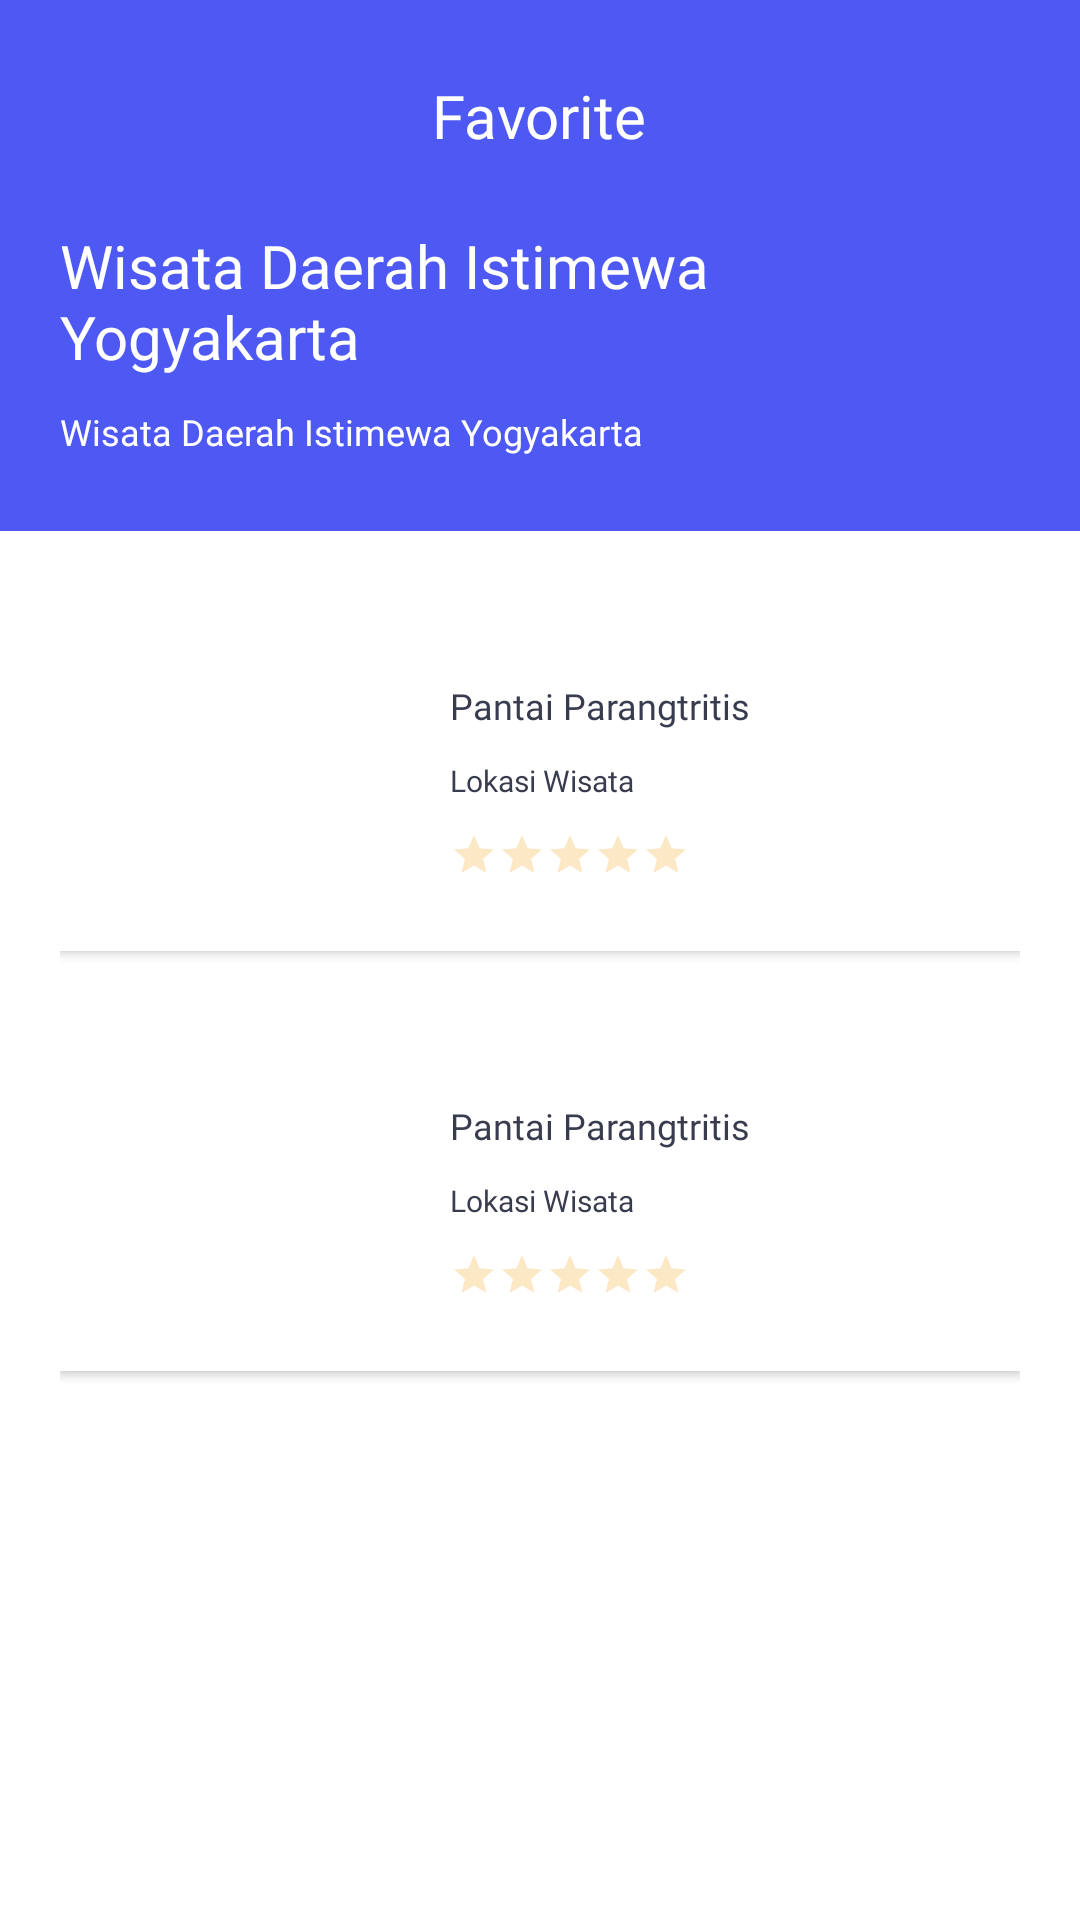

The Android layout XML behind this screen, and the referenced resources:
<!-- AndroidManifest.xml: application theme AppTheme -->
<!-- res/layout/fragment_favorite.xml -->
<?xml version="1.0" encoding="utf-8"?>
<LinearLayout
    xmlns:android="http://schemas.android.com/apk/res/android"
    xmlns:tools="http://schemas.android.com/tools"
    android:layout_width="match_parent"
    android:layout_height="match_parent"
    android:background="@color/white"
    android:orientation="vertical">

    
    <RelativeLayout
        android:layout_width="match_parent"
        android:layout_height="wrap_content"
        android:background="@color/primary1"
        android:paddingTop="25dp"
        android:paddingBottom="25dp">

        <TextView
            android:id="@+id/app_name"
            android:layout_width="wrap_content"
            android:layout_height="wrap_content"
            android:layout_centerHorizontal="true"
            android:fontFamily="@font/montserrat_semibold"
            android:text="Favorite"
            android:textColor="@color/white"
            android:textSize="20sp" />

        <RelativeLayout
            android:layout_width="match_parent"
            android:layout_height="wrap_content"
            android:layout_marginLeft="20dp"
            android:layout_marginTop="50dp"
            android:layout_marginRight="20dp"
            android:elevation="8dp">

            <TextView
                android:id="@+id/judul"
                android:layout_width="wrap_content"
                android:layout_height="wrap_content"
                android:fontFamily="@font/montserrat_medium"
                android:text="Wisata Daerah Istimewa Yogyakarta"
                android:textColor="@color/white"
                android:textSize="20sp" />

            <TextView
                android:id="@+id/desc"
                android:layout_width="wrap_content"
                android:layout_height="wrap_content"
                android:layout_below="@+id/judul"
                android:layout_marginTop="10dp"
                android:fontFamily="@font/montserrat_medium"
                android:text="Wisata Daerah Istimewa Yogyakarta"
                android:textColor="@color/white"
                android:textSize="12sp" />

        </RelativeLayout>

    </RelativeLayout>

    <LinearLayout
        android:layout_width="match_parent"
        android:layout_height="wrap_content"
        android:layout_marginTop="20dp"
        android:paddingLeft="20dp"
        android:paddingRight="20dp">

    <LinearLayout
        android:layout_width="match_parent"
        android:layout_height="wrap_content"
        android:orientation="vertical">

        <LinearLayout
            android:layout_width="match_parent"
            android:layout_height="120dp"
            android:layout_marginBottom="10dp"
            android:background="@color/white"
            android:elevation="2dp"
            android:orientation="horizontal">

            <LinearLayout
                android:layout_width="120dp"
                android:layout_height="120dp">

                <ImageView
                    android:layout_width="180dp"
                    android:layout_height="120dp"
                    android:layout_centerInParent="true"
                    android:src="@drawable/pantai2" />

            </LinearLayout>

            <LinearLayout
                android:layout_width="220dp"
                android:layout_height="140dp"
                android:orientation="vertical">

                <TextView
                    android:layout_width="match_parent"
                    android:layout_height="wrap_content"
                    android:layout_marginLeft="10dp"
                    android:layout_marginTop="30dp"
                    android:fontFamily="@font/montserrat_semibold"
                    android:text="Pantai Parangtritis"
                    android:textColor="@color/primary"
                    android:textSize="12sp" />

                <TextView
                    android:layout_width="match_parent"
                    android:layout_height="wrap_content"
                    android:layout_marginLeft="10dp"
                    android:layout_marginTop="10dp"
                    android:fontFamily="@font/montserrat_regular"
                    android:text="Lokasi Wisata"
                    android:textColor="@color/primary"
                    android:textSize="10sp" />

                <RatingBar
                    style="?android:ratingBarStyleSmall"
                    android:layout_width="wrap_content"
                    android:layout_height="15dp"
                    android:layout_marginLeft="10dp"
                    android:layout_marginTop="10dp"
                    android:layout_marginBottom="15dp"
                    android:numStars="5"
                    android:progressBackgroundTint="@color/primary3" />

            </LinearLayout>

        </LinearLayout>

        <LinearLayout
            android:layout_width="match_parent"
            android:layout_height="wrap_content"
            android:orientation="vertical"
            android:layout_marginTop="10dp">

            <LinearLayout
                android:layout_width="match_parent"
                android:layout_height="120dp"
                android:layout_marginBottom="10dp"
                android:background="@color/white"
                android:elevation="2dp"
                android:orientation="horizontal">

                <LinearLayout
                    android:layout_width="120dp"
                    android:layout_height="120dp">

                    <ImageView
                        android:layout_width="180dp"
                        android:layout_height="120dp"
                        android:layout_centerInParent="true"
                        android:src="@drawable/pantai2" />

                </LinearLayout>

                <LinearLayout
                    android:layout_width="220dp"
                    android:layout_height="140dp"
                    android:orientation="vertical">

                    <TextView
                        android:layout_width="match_parent"
                        android:layout_height="wrap_content"
                        android:layout_marginLeft="10dp"
                        android:layout_marginTop="30dp"
                        android:fontFamily="@font/montserrat_semibold"
                        android:text="Pantai Parangtritis"
                        android:textColor="@color/primary"
                        android:textSize="12sp" />

                    <TextView
                        android:layout_width="match_parent"
                        android:layout_height="wrap_content"
                        android:layout_marginLeft="10dp"
                        android:layout_marginTop="10dp"
                        android:fontFamily="@font/montserrat_regular"
                        android:text="Lokasi Wisata"
                        android:textColor="@color/primary"
                        android:textSize="10sp" />

                    <RatingBar
                        style="?android:ratingBarStyleSmall"
                        android:layout_width="wrap_content"
                        android:layout_height="15dp"
                        android:layout_marginLeft="10dp"
                        android:layout_marginTop="10dp"
                        android:layout_marginBottom="15dp"
                        android:numStars="5"
                        android:progressBackgroundTint="@color/primary3" />

                </LinearLayout>


            </LinearLayout>

        </LinearLayout>


    </LinearLayout>

    </LinearLayout>

</LinearLayout>
<!-- resources referenced by this layout -->
<resources>
  <color name="primary">#393C4E</color>
  <color name="primary1">#4E59F4</color>
  <color name="primary3">#F1A51B</color>
  <color name="white">#FFFFFFFF</color>
</resources>
